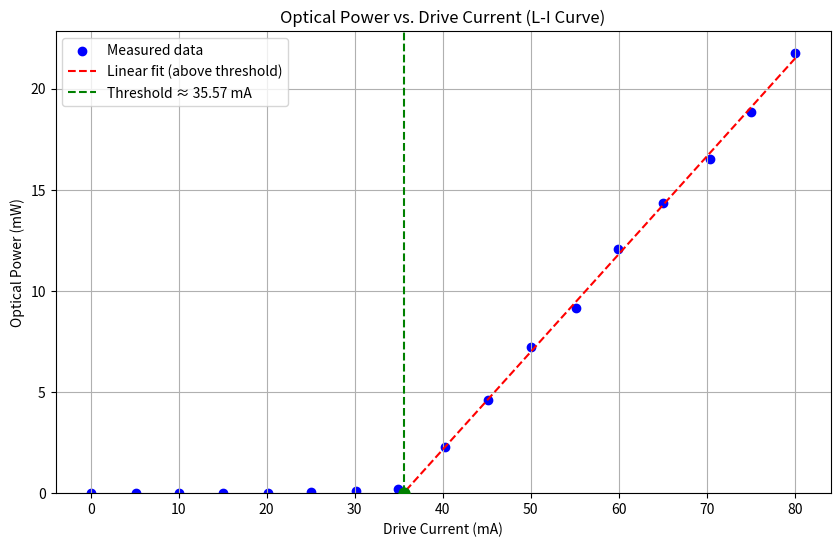

Source code (Python):
import matplotlib.pyplot as plt
import numpy as np

# --- Data ---
# data_array = np.array([
#     [0.10, 5.07, 10.09, 15.00, 20.02, 25.05, 30.05, 35.00, 40.00,
#      45.00, 49.83, 55.03, 60.08, 65.05, 69.99, 75.09, 80.00],
#     [0.202, -0.053, -0.076, -0.048, 0.017, 0.073, 0.143, 0.202,
#      0.283, 0.411, 0.744, 1.717, 3.299, 5.119, 7.477, 9.827, 12.35]
# ])

data_array = np.array([
    [
        0.014, 5.19, 10.05, 15.06, 20.20, 25.07, 30.18, 34.96, 40.31,
        45.17, 50.09, 55.10, 59.94, 64.99, 70.33, 75.01, 80.07
    ],
    [
        -0.01, 0.00, 0.00, 0.00, 0.00, 0.03, 0.09, 0.19, 2.25,
        4.61, 7.21, 9.16, 12.08, 14.32, 16.51, 18.84, 21.75
    ]
])

# data_array = np.array([
#     [
#         0.014, 5.04, 10.14, 15.02, 20.05, 25.01, 30.00, 35.19,
#         40.24, 45.05, 49.93, 55.10, 60.10, 65.00, 70.00, 75.01, 80.15
#     ],
#     [
#         0.00, 0.00, 0.00, 0.00, 0.00, 0.04, 1.69, 4.29,
#         6.53, 9.52, 11.12, 14.67, 16.76, 19.44, 22.23, 24.04, 25.92
#     ]
# ])

# data_array = np.array([
#     [
#         0.014, 5.04, 10.08, 14.99, 19.88, 25.31, 31.52, 35.00,
#         40.83, 45.29, 49.95, 55.23, 59.48, 65.02, 70.22, 75.05,
#         80.00
#     ],
#     [
#         0.00, 0.00, 0.00, 0.00, 0.00, 0.04, 2.62, 4.40,
#         7.60, 9.63, 12.33, 14.65, 17.13, 19.85, 22.33, 24.67,
#         27.68
#     ]
# ])

current = data_array[0]
power = data_array[1]

# --- Fit region (linear part above lasing threshold) ---
fit_region = (current > 40)  # adjust this as needed

# --- Linear fit ---
m, b = np.polyfit(current[fit_region], power[fit_region], 1)

# --- Threshold current (intersection at P = 0) ---
threshold_current = -b / m
print(f"Threshold current ≈ {threshold_current:.2f} mA")

# --- Plot ---
plt.figure(figsize=(10, 6))

# Plot data only where Power >= -0.01 mW
mask = power >= -0.01
plt.scatter(current[mask], power[mask], color='blue', label='Measured data')

# Fit line (also clipped below -0.01 mW)
fit_x = np.linspace(min(current), max(current), 200)
fit_y = m * fit_x + b
fit_y = np.where(fit_y >= -0.01, fit_y, np.nan)
plt.plot(fit_x, fit_y, '--', color='red', label='Linear fit (above threshold)')

# Threshold marker
plt.axvline(threshold_current, color='green', linestyle='--',
            label=f'Threshold ≈ {threshold_current:.2f} mA')
plt.scatter(threshold_current, 0, color='green', s=60, zorder=5)

# Labels, title, formatting
plt.title('Optical Power vs. Drive Current (L-I Curve)')
plt.xlabel('Drive Current (mA)')
plt.ylabel('Optical Power (mW)')
plt.ylim(-0.01, None)
plt.grid(True)
plt.legend()
plt.show()
